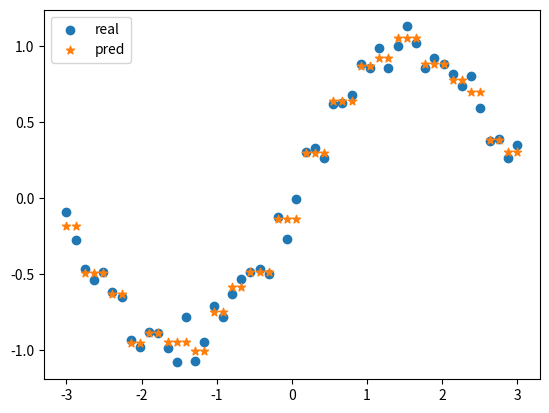

Reproduce this figure in Python.
"""
CART+最小二乘法构建CART回归树
"""

import numpy as np


class node:
    def __init__(self, fea=-1, val=None, res=None, right=None, left=None):
        self.fea = fea
        self.val = val
        self.res = res
        self.right = right
        self.left = left


class CART_REG:
    def __init__(self, epsilon=0.1, min_sample=10):
        self.epsilon = epsilon
        self.min_sample = min_sample
        self.tree = None

    def err(self, y_data):
        # 子数据集的输出变量y与均值的差的平方和
        return y_data.var() * y_data.shape[0]

    def leaf(self, y_data):
        # 叶节点取值，为子数据集输出y的均值
        return y_data.mean()

    def split(self, fea, val, X_data):
        # 根据某个特征，以及特征下的某个取值，将数据集进行切分
        set1_inds = np.where(X_data[:, fea] <= val)[0]
        set2_inds = list(set(range(X_data.shape[0])) - set(set1_inds))
        return set1_inds, set2_inds

    def getBestSplit(self, X_data, y_data):
        # 求最优切分点
        best_err = self.err(y_data)
        best_split = None
        subsets_inds = None
        for fea in range(X_data.shape[1]):
            for val in X_data[:, fea]:
                set1_inds, set2_inds = self.split(fea, val, X_data)
                if len(set1_inds) < 2 or len(set2_inds) < 2:  # 若切分后某个子集大小不足2，则不切分
                    continue
                now_err = self.err(y_data[set1_inds]) + self.err(y_data[set2_inds])
                if now_err < best_err:
                    best_err = now_err
                    best_split = (fea, val)
                    subsets_inds = (set1_inds, set2_inds)
        return best_err, best_split, subsets_inds

    def buildTree(self, X_data, y_data):
        # 递归构建二叉树
        if y_data.shape[0] < self.min_sample:
            return node(res=self.leaf(y_data))
        best_err, best_split, subsets_inds = self.getBestSplit(X_data, y_data)
        if subsets_inds is None:
            return node(res=self.leaf(y_data))
        if best_err < self.epsilon:
            return node(res=self.leaf(y_data))
        else:
            left = self.buildTree(X_data[subsets_inds[0]], y_data[subsets_inds[0]])
            right = self.buildTree(X_data[subsets_inds[1]], y_data[subsets_inds[1]])
            return node(fea=best_split[0], val=best_split[1], right=right, left=left)

    def fit(self, X_data, y_data):
        self.tree = self.buildTree(X_data, y_data)
        return

    def predict(self, x):
        # 对输入变量进行预测
        def helper(x, tree):
            if tree.res is not None:
                return tree.res
            else:
                if x[tree.fea] <= tree.val:
                    branch = tree.left
                else:
                    branch = tree.right
                return helper(x, branch)

        return helper(x, self.tree)


if __name__ == '__main__':
    import matplotlib.pyplot as plt

    X_data_raw = np.linspace(-3, 3, 50)
    np.random.shuffle(X_data_raw)
    y_data = np.sin(X_data_raw)
    X_data = np.transpose([X_data_raw])
    y_data = y_data + 0.1 * np.random.randn(y_data.shape[0])
    clf = CART_REG(epsilon=1e-4, min_sample=1)
    clf.fit(X_data, y_data)
    res = []
    for i in range(X_data.shape[0]):
        res.append(clf.predict(X_data[i]))
    p1 = plt.scatter(X_data_raw, y_data)
    p2 = plt.scatter(X_data_raw, res, marker='*')
    plt.legend([p1, p2], ['real', 'pred'], loc='upper left')
    plt.show()
